Run: headless pygame with SDL's dummy video driver; simulated clock (each Clock.tick advances the game by its frame time, no real sleeping); random seed 0; keys injected as events and as key.get_pressed() state; no mouse input.
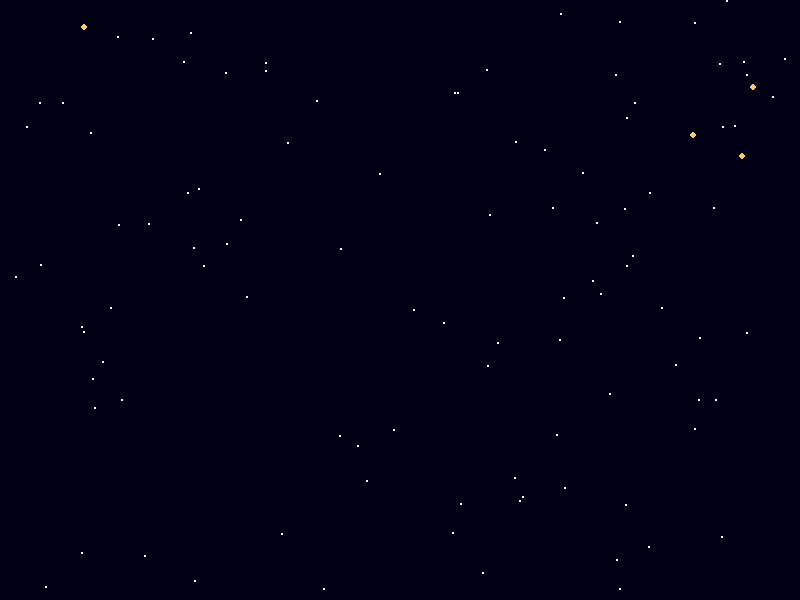
Frame 1 of 4 · flips 1–60 · no input
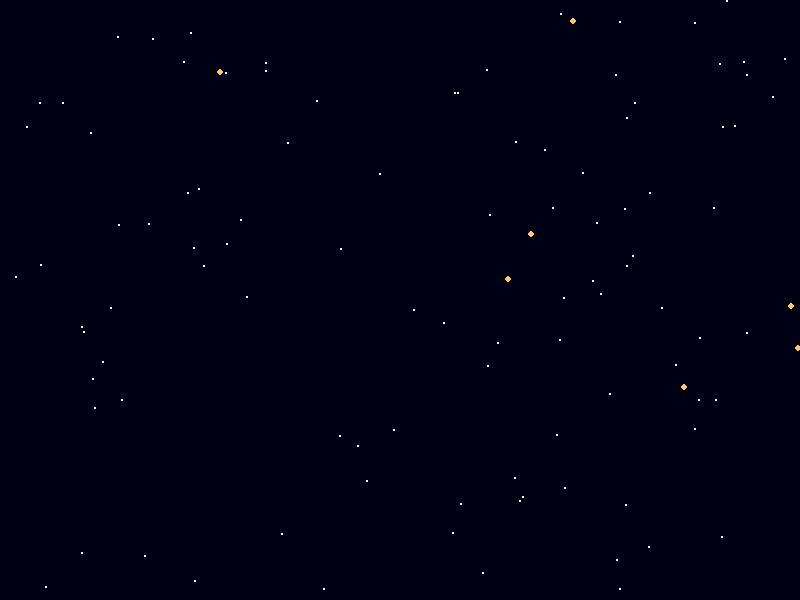
Frame 2 of 4 · flips 61–180 · tapped SPACE, RETURN · held RIGHT (→), D
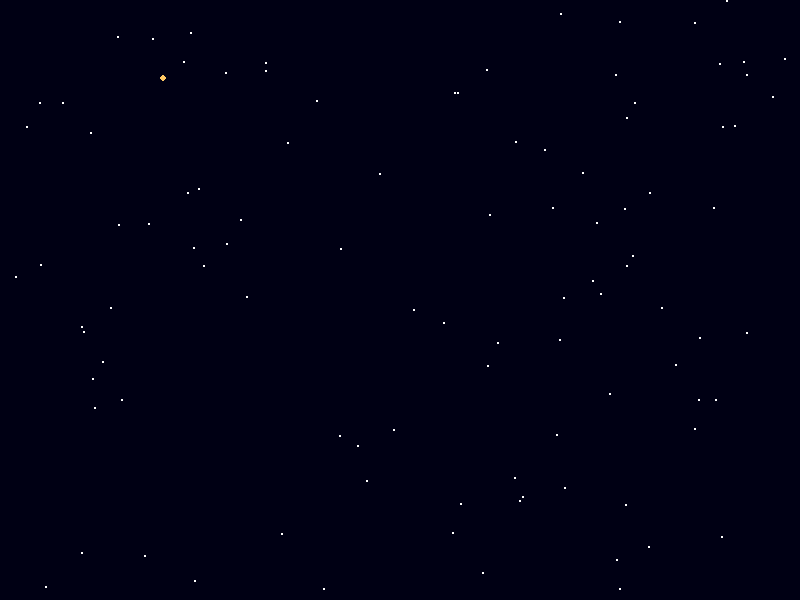
Frame 3 of 4 · flips 181–300 · held DOWN (↓), S
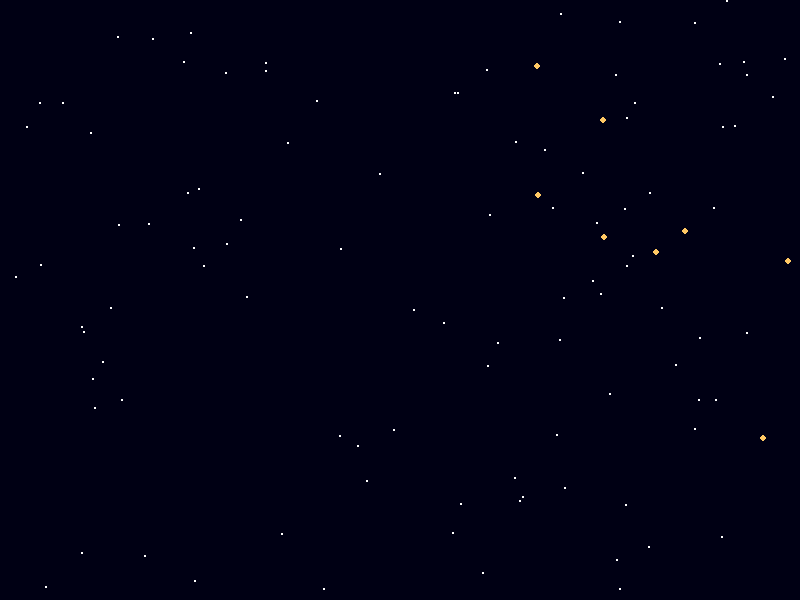
Frame 4 of 4 · flips 301–420 · held LEFT (←), A, UP (↑), W

The pygame program that drew these frames:

import pygame, random

pygame.init()
screen = pygame.display.set_mode((800, 600))
clock = pygame.time.Clock()

stars = [(random.randint(0,800), random.randint(0,600)) for _ in range(100)]
meteors = []

running = True
while running:
    screen.fill((0, 0, 20))
    
    for event in pygame.event.get():
        if event.type == pygame.QUIT:
            running = False
    
    for s in stars:
        pygame.draw.circle(screen, (255, 255, 255), s, 1)
    
    if random.randint(0, 15) == 0:
        meteors.append([random.randint(0,800), 0])
    
    for m in meteors:
        pygame.draw.circle(screen, (255, 200, 100), m, 3)
        m[0] += 5
        m[1] += 3
    
    meteors = [m for m in meteors if m[1] < 600]
    
    pygame.display.flip()
    clock.tick(60)

pygame.quit()

 
